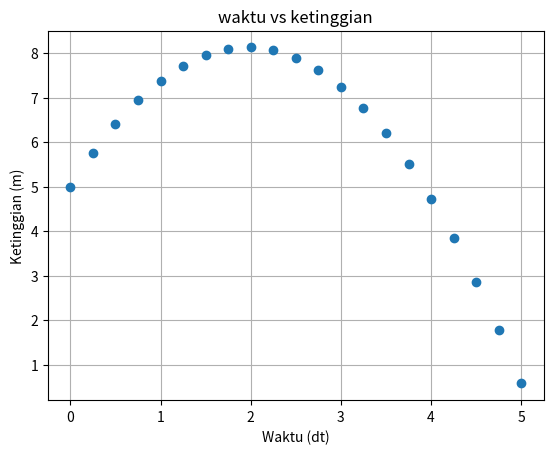

Write Python code to recreate this figure.
#!/usr/bin/env python3
# -*- coding: utf-8 -*-
"""
Created on Sat May 18 10:17:53 2019

[redacted]
"""
import matplotlib.pyplot as plt
import numpy as np

# =============================================================================
# Metode inversi garis
# =============================================================================
t = [0.00, 0.25, 0.50, 0.75,
     1.00, 1.25, 1.50, 1.75,
     2.00, 2.25, 2.50, 2.75,
     3.00, 3.25, 3.50, 3.75,
     4.00, 4.25, 4.50, 4.75,
     5.00]

h = [5.00, 5.75, 6.40, 6.94,
     7.38, 7.72, 7.96, 8.10,
     8.13, 8.07, 7.90, 7.62,
     7.25, 6.77, 6.20, 5.52,
     4.73, 3.85, 2.86, 1.77,
     0.58]

fig, ax = plt.subplots()
ax.plot(t, h, 'o')

ax.set(xlabel='Waktu (dt)', ylabel='Ketinggian (m)',
       title='waktu vs ketinggian')
ax.grid()

fig.savefig("test.png")
plt.show()

t2 = []
for i in range(len(t)):
    t2.append(t[i]**2)

# =============================================================================
# matrix G
# =============================================================================
G = np.array([t, t2]).transpose()
# =============================================================================
# matrix Gt: G transpose
# =============================================================================
Gt = G.transpose()
# =============================================================================
# Gt*G
# =============================================================================
GtG = np.matmul(Gt, G)
# =============================================================================
# matrix d
# =============================================================================
d = []
for i in range(len(h)):
    d.append([h[i]-5.00])
d = np.array(d)

# =============================================================================
# Gtd
# =============================================================================
Gtd = np.matmul(Gt, d)

# =============================================================================
# Inverse Gt*G
# =============================================================================
invGtG = np.linalg.inv(np.matmul(Gt, G))

# =============================================================================
# m
# =============================================================================
m = np.matmul(np.matmul(invGtG, Gt), d)
# =============================================================================
# g = 1.63364764 m/det^2
# =============================================================================
g = -2*m[1][0]
